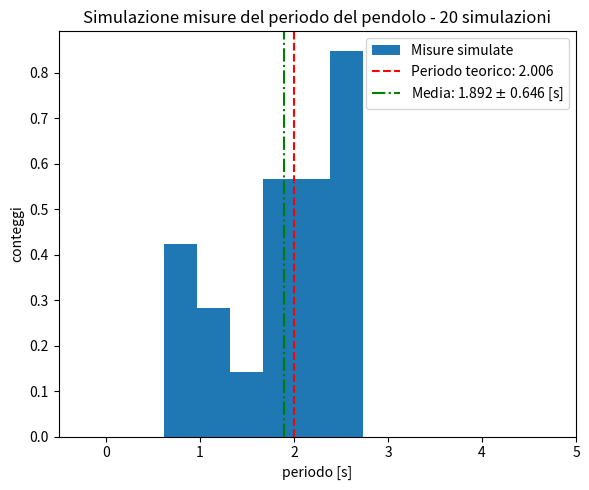

Write the Python code that produced this figure.
import numpy as np
import matplotlib.pyplot as plt


L = 1.00
g = 9.81

true_T = 2 * np.pi * np.sqrt(L / g)


N = 20   # numero di misure
errore_std = 0.5    # deviazione standard dell'errore (in secondi)

# Genera misure con rumore casuale
misure = np.random.normal(loc=true_T, scale=errore_std, size=N)

media = np.mean(misure)
dev_std = np.std(misure, ddof=1)

print(f"Periodo teorico: {true_T:.3f} s")
print(f"Media misure: {media:.3f} s")
print(f"Errore: {dev_std:.3f} s")

# istogramma
plt.figure(figsize=(6,5))

bins = int(np.ceil(np.log2(N) + 1))

plt.hist(misure, bins = bins, density = True, label='Misure simulate')
plt.axvline(true_T, color='red', linestyle='--', label=f'Periodo teorico: {true_T:.4}')
plt.axvline(media, color='green', linestyle='-.', label=f'Media: {media:.4} $\pm$ {dev_std:.3} [s]')
plt.xlabel('periodo [s]')
plt.ylabel('conteggi')
plt.title(f'Simulazione misure del periodo del pendolo - {N} simulazioni')
plt.legend()
plt.xlim(-0.5, 5)
plt.tight_layout()
plt.show()
